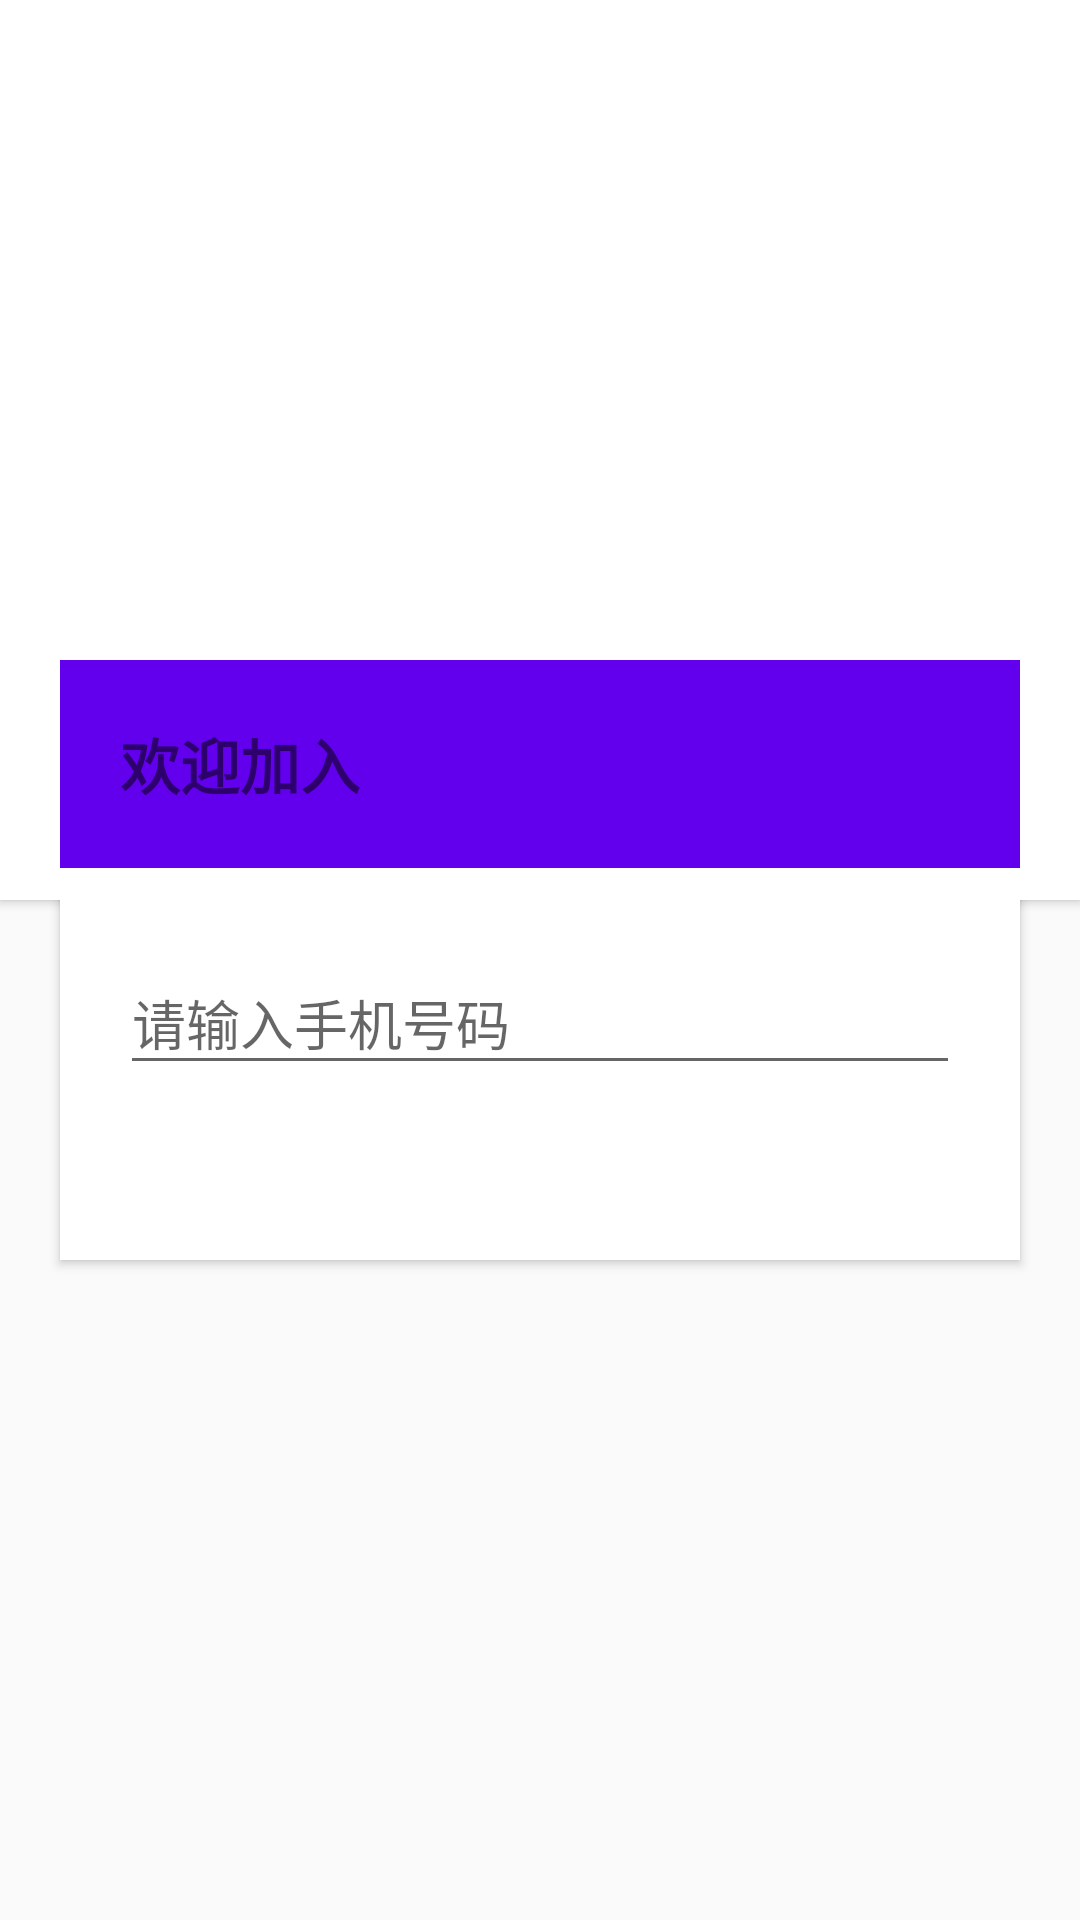

Reconstruct the res/layout file that produces this screen, plus the resources it refers to.
<!-- AndroidManifest.xml: application theme AppTheme -->
<!-- res/layout/activity_register.xml -->
<?xml version="1.0" encoding="utf-8"?>
<RelativeLayout xmlns:android="http://schemas.android.com/apk/res/android"
    xmlns:tools="http://schemas.android.com/tools"
    android:layout_width="match_parent"
    android:layout_height="match_parent"
    xmlns:app="http://schemas.android.com/apk/res-auto"
    tools:context="com.example.login.Act_Register">

    <android.support.v7.widget.CardView
        android:visibility="visible"
        app:cardCornerRadius="0dp"
        android:layout_width="match_parent"
        android:layout_height="300dp">
        <ImageView
            android:scaleType="centerCrop"
            android:id="@+id/backimage"
            android:layout_width="match_parent"
            android:layout_height="match_parent" />
        <LinearLayout
            android:fitsSystemWindows="true"
            android:layout_width="match_parent"
            android:layout_height="match_parent">
            <include layout="@layout/toolbar"/>
        </LinearLayout>
    </android.support.v7.widget.CardView>


    <android.support.v7.widget.CardView
        app:cardCornerRadius="0dp"
        app:cardBackgroundColor="#fff"
        android:layout_centerInParent="true"
        android:layout_marginLeft="20dp"
        android:layout_marginRight="20dp"
        android:layout_width="match_parent"
        android:layout_height="200dp">
        <LinearLayout
            android:orientation="vertical"
            android:layout_width="match_parent"
            android:layout_height="wrap_content">
            <TextView
                android:id="@+id/maintext"
                android:background="@color/colorPrimary"
                android:textColor="@color/avoscloud_feedback_white"
                android:textStyle="bold"
                android:textSize="20dp"
                android:padding="20dp"
                android:text="@string/wellcome_join"
                android:layout_width="match_parent"
                android:layout_height="wrap_content" />
            <android.support.design.widget.TextInputLayout
                android:layout_margin="20dp"
                android:layout_width="match_parent"
                android:layout_height="wrap_content">
                <EditText
                    android:inputType="number"
                    android:hint="@string/please_type_num"
                    android:layout_width="match_parent"
                    android:layout_height="wrap_content" />
            </android.support.design.widget.TextInputLayout>
        </LinearLayout>
    </android.support.v7.widget.CardView>
</RelativeLayout>
<!-- res/layout/toolbar.xml (included above) -->
<?xml version="1.0" encoding="utf-8"?>
<LinearLayout xmlns:android="http://schemas.android.com/apk/res/android"
    xmlns:app="http://schemas.android.com/apk/res-auto"
    android:orientation="vertical"
    android:layout_width="match_parent"
    android:layout_height="match_parent">
    <android.support.v7.widget.Toolbar
        android:id="@+id/toolbar"
        android:fitsSystemWindows="true"
        app:navigationIcon="@drawable/icon_goback"
        android:layout_width="match_parent"
        android:layout_height="?actionBarSize">

    </android.support.v7.widget.Toolbar>
</LinearLayout>
<!-- resources referenced by this layout -->
<resources>
  <!-- drawable icon_goback: png bitmap (drawable-xxhdpi, 822 bytes) -->
  <string name="please_type_num">请输入手机号码</string>
  <string name="wellcome_join">欢迎加入</string>
  <style name="AppTheme" parent="Theme.AppCompat.Light.NoActionBar">
          
          <item name="colorPrimary">@color/colorPrimary</item>
          <item name="colorPrimaryDark">@color/colorPrimaryDark</item>
          <item name="colorAccent">@color/colorAccent</item>
      </style>
  <!-- not gathered from this repository: default colours our renderer supplied (Android Studio template values) -->
  <color name="colorPrimary">#FF6200EE</color>
  <color name="colorPrimaryDark">#FF3700B3</color>
  <color name="colorAccent">#FF03DAC5</color>
</resources>
